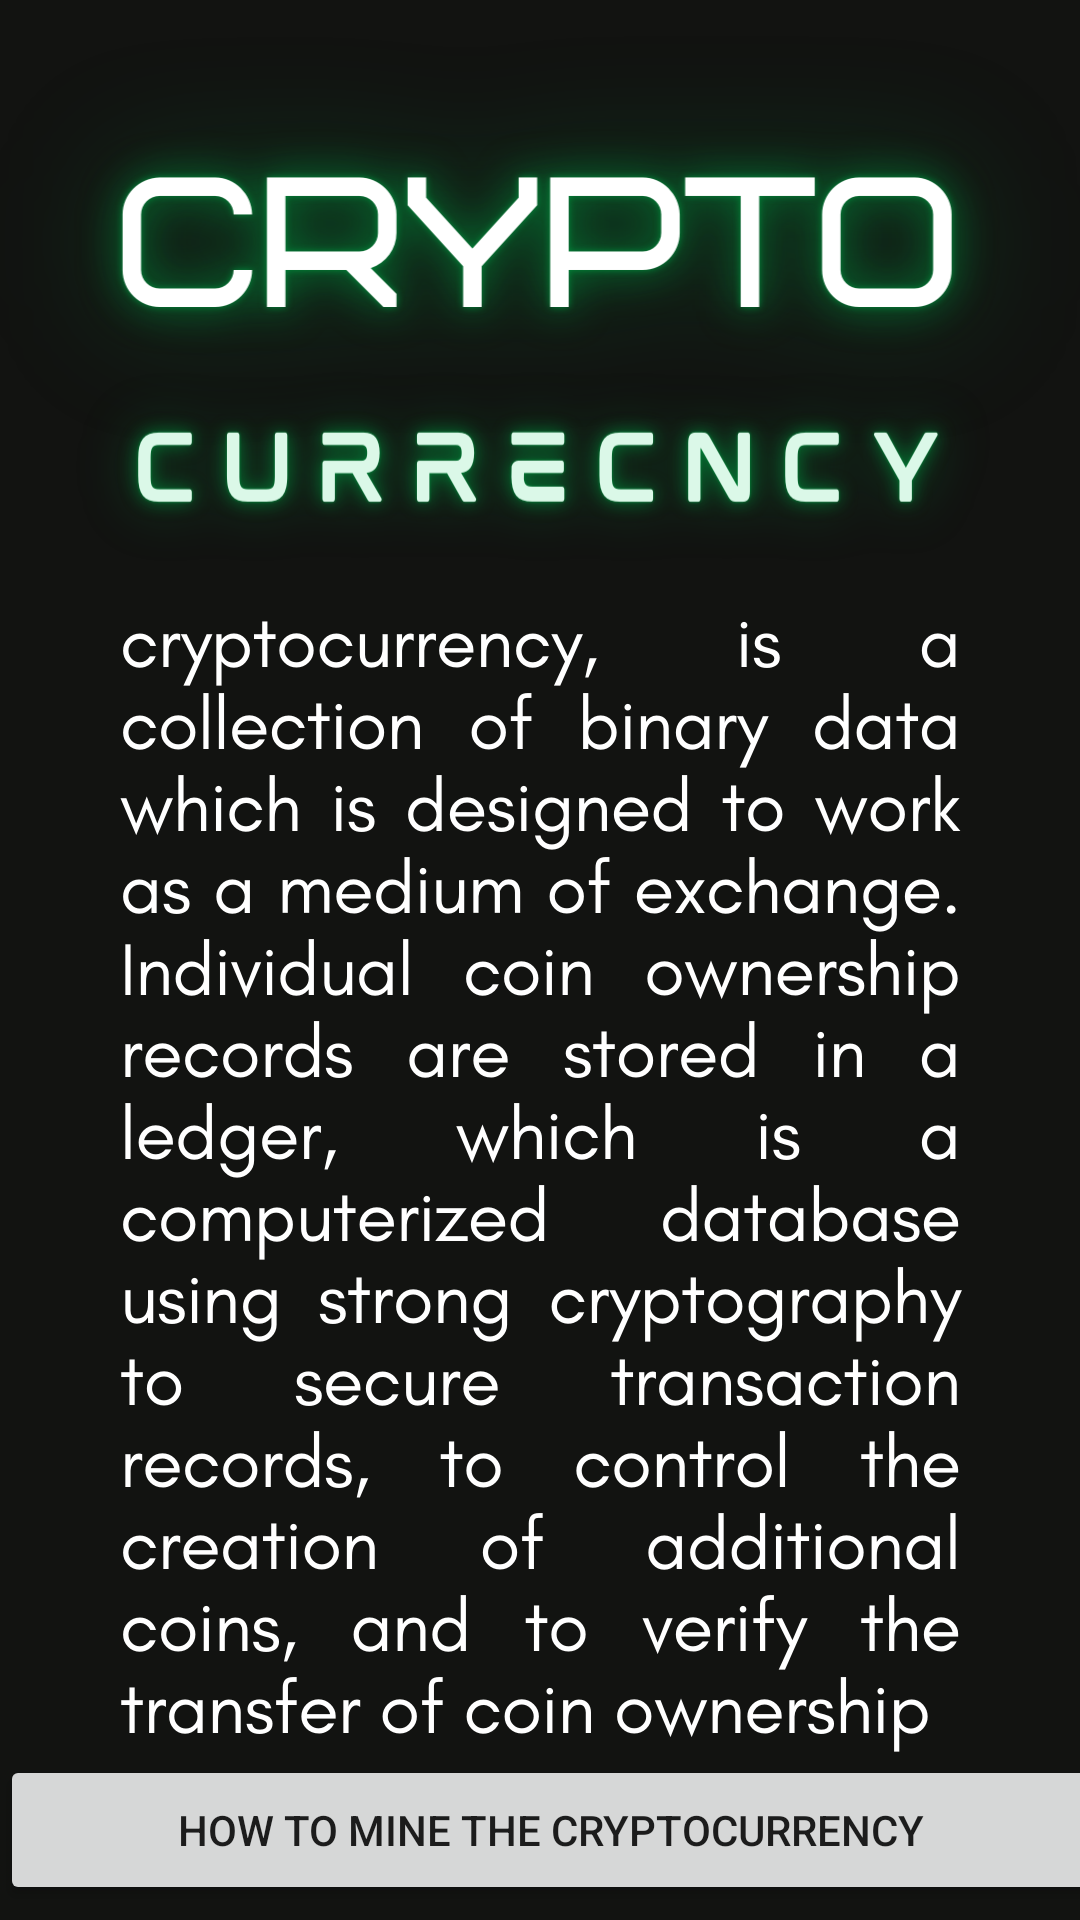

The Android layout XML behind this screen, and the referenced resources:
<!-- AndroidManifest.xml: application theme Theme.Crypto_tracker -->
<!-- res/layout/activity_mining.xml -->
<?xml version="1.0" encoding="utf-8"?>
<RelativeLayout xmlns:android="http://schemas.android.com/apk/res/android"
    xmlns:app="http://schemas.android.com/apk/res-auto"
    xmlns:tools="http://schemas.android.com/tools"
    android:id="@+id/MiningButton"
    android:layout_width="match_parent"
    android:layout_height="match_parent"
    android:background="@color/blac_shade_1"
    android:outlineAmbientShadowColor="#09700D"
    tools:context="com.example.crypto_tracker.MainActivity">

    <Button
        android:id="@+id/mine"
        android:layout_width="match_parent"
        android:layout_height="50dp"
        android:layout_alignParentEnd="true"
        android:layout_alignParentBottom="true"
        android:layout_marginLeft="2dp"
        android:layout_marginEnd="-7dp"
        android:layout_marginRight="2dp"
        android:layout_marginBottom="5dp"
        android:clickable="true"
        android:text="@string/how_to_mine_the_cryptocurrency" />

    <ImageView
        android:id="@+id/imageView7"
        android:layout_width="wrap_content"
        android:layout_height="wrap_content"
        app:srcCompat="@drawable/cyber__2_" />

</RelativeLayout>
<!-- resources referenced by this layout -->
<resources>
  <!-- drawable cyber__2_: png bitmap (drawable, 397103 bytes) -->
  <string name="how_to_mine_the_cryptocurrency">HOW TO MINE THE CRYPTOCURRENCY</string>
  <style name="Theme.Crypto_tracker" parent="Theme.MaterialComponents.DayNight.DarkActionBar">
          
          <item name="colorPrimary">@color/purple_500</item>
          <item name="colorPrimaryVariant">@color/purple_700</item>
          <item name="colorOnPrimary">@color/white</item>
          
          <item name="colorSecondary">@color/teal_200</item>
          <item name="colorSecondaryVariant">@color/teal_700</item>
          <item name="colorOnSecondary">@color/black</item>
          
          <item name="android:statusBarColor" tools:targetApi="l">?attr/colorPrimaryVariant</item>
          
      </style>
  <!-- not gathered from this repository: default colours our renderer supplied (Android Studio template values) -->
  <color name="purple_500">#FF6200EE</color>
  <color name="purple_700">#FF3700B3</color>
  <color name="teal_200">#FF03DAC5</color>
  <color name="teal_700">#FF018786</color>
  <color name="black">#FF000000</color>
  <color name="white">#FFFFFFFF</color>
</resources>
